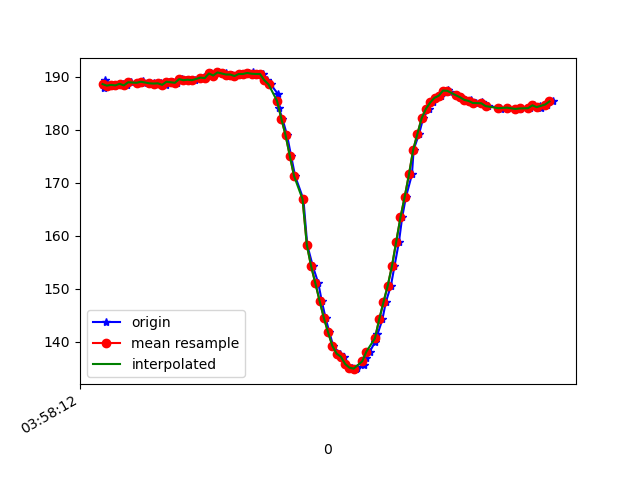

The file beside this chart, header and first rows:
1618199892285, 895555285880086, 187.89062, -223.92578, -69.62891
1618199892290, 895555307916467, 189.4, -223.3, -71.19
1618199892305, 895555324001194, 188.5, -223.2, -70.31
1618199892318, 895555343077009, 188.2, -223.2, -69.73
1618199892336, 895555362152824, 188.5, -223.6, -69.43
1618199892355, 895555381198118, 188.4, -223.3, -69.63
1618199892375, 895555400304454, 188.7, -224.1, -69.82
1618199892397, 895555419349747, 188.4, -223.8, -70.02
1618199892416, 895555438364520, 189, -223.9, -70.41
1618199892445, 895555457653984, 188.9, -223.6, -70.31
1618199892472, 895555477065533, 189.3, -223.2, -69.43
1618199892474, 895555496293954, 188.9, -223.2, -70.02
1618199892501, 895555515552897, 188.8, -223, -69.73
1618199892521, 895555534964446, 188.9, -223.3, -69.82
1618199892533, 895555554131825, 188.6, -223, -69.14
1618199892553, 895555573177119, 188.8, -222.9, -69.04
1618199892576, 895555592283455, 188.5, -222.4, -69.63
1618199892592, 895555611756047, 189.1, -222.9, -69.04
1618199892610, 895555630770819, 189, -222.8, -69.04
1618199892631, 895555649755070, 188.9, -222.7, -69.14
1618199892653, 895555668891928, 189.6, -222.6, -69.04
1618199892670, 895555688181392, 189.4, -222.8, -69.34
1618199892694, 895555707135122, 189.5, -222.6, -69.04
1618199892715, 895555726699277, 189.4, -222.8, -68.75
1618199892753, 895555745500401, 189.7, -222.9, -68.95
1618199892759, 895555764667779, 189.9, -222.9, -68.26
1618199892762, 895555783621509, 189.7, -223.3, -68.75
1618199892790, 895555802972016, 190.6, -223.4, -69.43
1618199892800, 895555822139395, 190.2, -223.2, -68.36
1618199892824, 895555841245731, 190.8, -222.8, -68.75
1618199892858, 895555860321546, 190.6, -222.9, -68.65
1618199892861, 895555879519446, 190.4, -222.8, -69.04
1618199892890, 895555898656303, 190.4, -222.8, -68.46
1618199892900, 895555917976289, 190.1, -222.9, -68.65
1618199892927, 895555937082625, 190.5, -222.9, -68.07
1618199892946, 895555956311046, 190.5, -222.9, -67.68
1618199892967, 895555975569989, 190.7, -223.1, -69.34
1618199892985, 895555994767889, 190.8, -223.7, -69.34
1618199892999, 895556013965789, 190.3, -223.3, -68.46
1618199893015, 895556033041604, 190.5, -223, -68.36
1618199893036, 895556052239504, 190.5, -223.4, -68.36
1618199893053, 895556071406883, 189.4, -223.6, -69.73
1618199893070, 895556090665826, 188.6, -225.3, -71.19
1618199893105, 895556109894247, 186.7, -226.1, -72.07
1618199893108, 895556129336318, 184.2, -228.2, -73.54
1618199893125, 895556148351090, 182.1, -229, -74.61
1618199893147, 895556167548990, 179, -230.4, -76.27
1618199893166, 895556186777412, 175.1, -232.5, -77.05
1618199893185, 895556206036355, 171.3, -235, -77.15
1618199893224, 895556244828932, 166.9, -236.3, -76.95
1618199893242, 895556263996311, 158.3, -238.8, -75.39
1618199893268, 895556283194211, 154.3, -240.3, -73.83
1618199893294, 895556302453154, 151.1, -241.8, -73.63
1618199893310, 895556321467926, 147.8, -243.8, -72.17
1618199893328, 895556340665826, 144.5, -245.4, -71.19
1618199893346, 895556359741641, 141.8, -246.8, -68.46
1618199893364, 895556378878498, 139.3, -247.9, -67.38
1618199893396, 895556397893271, 137.8, -248.4, -66.21
1618199893416, 895556421577803, 137.2, -250.0, -65.62
1618199893420, 895556440134755, 135.8, -250.8, -64.26
1618199893451, 895556458935878, 135.2, -250.8, -64.84
... 48 more rows
